Run: headless pygame with SDL's dummy video driver; simulated clock (each Clock.tick advances the game by its frame time, no real sleeping); random seed 0; keys injected as events and as key.get_pressed() state; no mouse input.
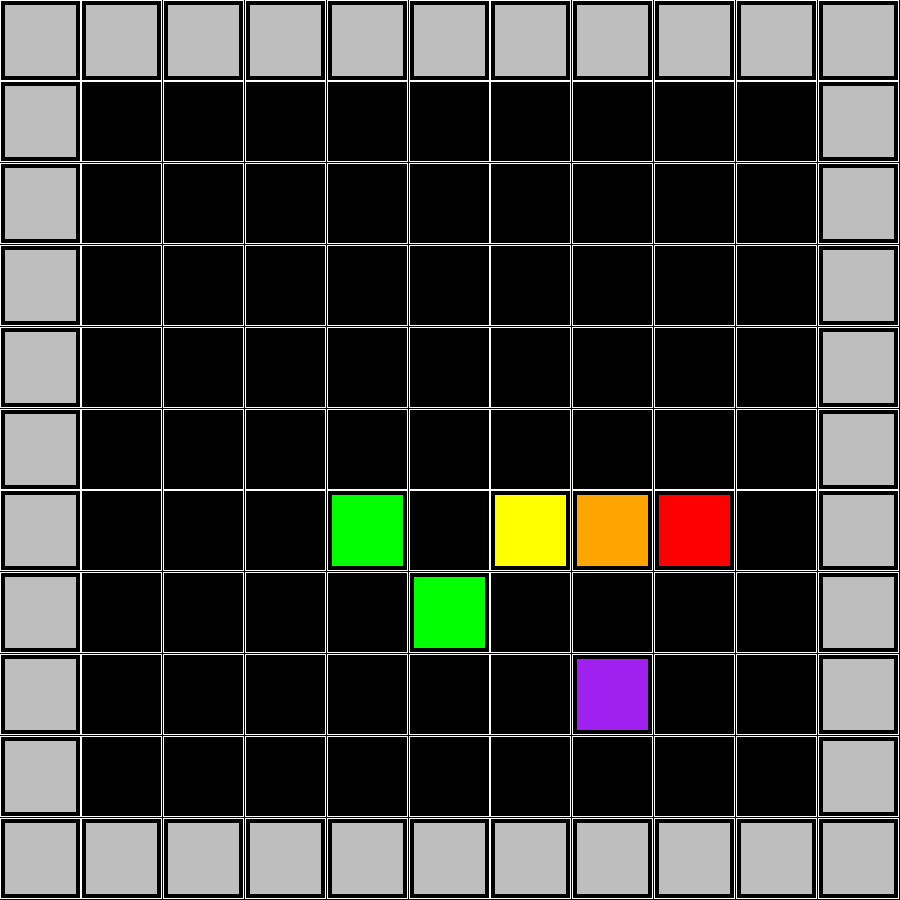
Frame 1 of 2 · flips 1–60 · no input
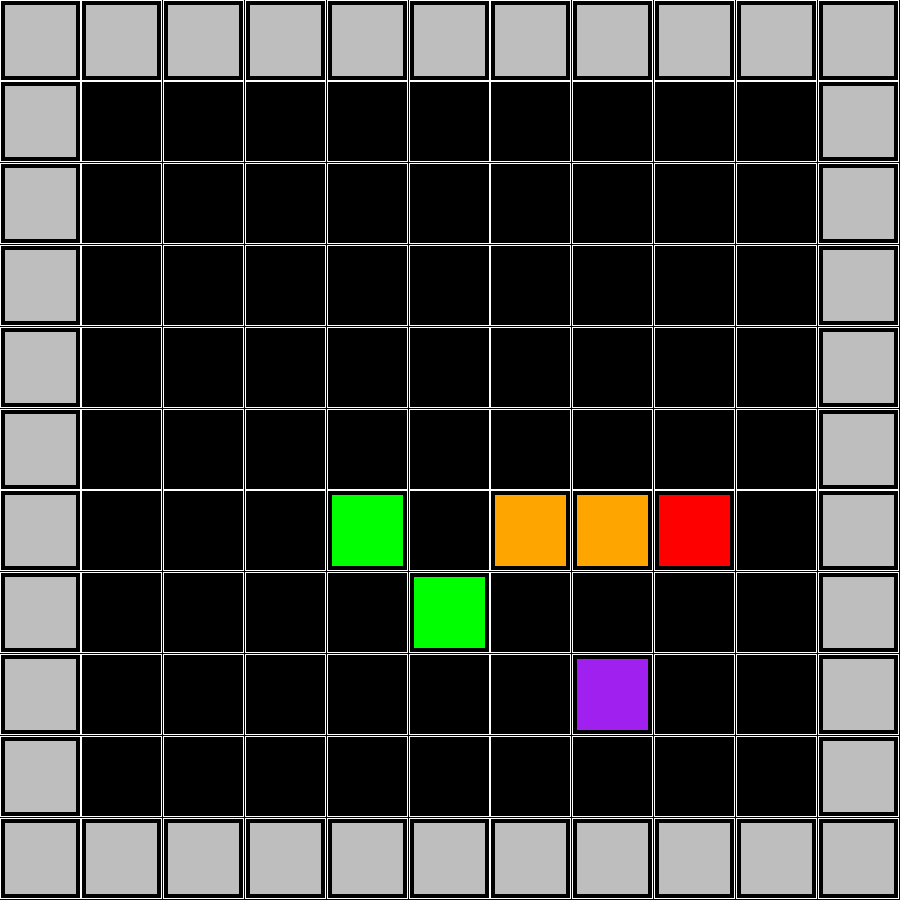
Frame 2 of 2 · flips 61–180 · tapped SPACE, RETURN · held RIGHT (→), D (game ended)

The pygame program that drew these frames:

import pygame
import random
from dataclasses import dataclass

global snake_direction
# Initialize Pygame
pygame.init()   
# Set up display
WIDTH, HEIGHT = 900, 900
win = pygame.display.set_mode((WIDTH, HEIGHT))
pygame.display.set_caption("Snake Game")    
# Define colors
WHITE = (255, 255, 255)
GREEN = (0, 255, 0)
RED = (255, 0, 0)
EMPTY = 0
WALL = 1
HEAD = 2
BODY = 3
TAIL = 4
RED_APPLE = 5
GREEN_APPLE = 6
SQUARE_SIZE = HEIGHT / 11
UP = 0
DOWN = 1
LEFT = 2
RIGHT = 3

@dataclass
class square:
    x: float
    y: float
    id: int
    dir: int

def draw_grid_of_squares(board):
    for row in board:
        for el in row:
            pygame.draw.rect(win, WHITE, (el.x, el.y, SQUARE_SIZE, SQUARE_SIZE), 1)

def place_food(board, item):
    while True:
        x = random.randint(0, 11 - 1)
        y = random.randint(0, 11 - 1)
        if board[x][y].id == 0:
            board[x][y].id = item
            break

def add_tail(board, x, y, tail=True):
    if board[x][y + 1].id == 0:
        board[x][y + 1].id = TAIL if tail else BODY
        board[x][y + 1].dir = LEFT
        return x, y + 1
    elif board[x][y - 1].id == 0:
        board[x][y - 1].id = TAIL if tail else BODY
        board[x][y + 1].dir = RIGHT
        return x, y - 1
    elif board[x + 1][y].id == 0:
        board[x + 1][y].id = TAIL if tail else BODY
        board[x + 1][y].dir = UP
        return x + 1, y
    elif board[x - 1][y].id == 0:
        board[x - 1][y].id = TAIL if tail else BODY
        board[x - 1][y].dir = DOWN
        return x - 1, y

def init_snake(board):
    while True:
        x = random.randint(0, 11 - 1)
        y = random.randint(0, 11 - 1)
        if board[x][y].id == 0:
            board[x][y].id = HEAD
            break
    x, y = add_tail(board, x ,y, False)
    add_tail(board, x ,y)
    

def render(board):
    for r in board:
        for el in r:
            if(el.id == EMPTY):
                continue
            elif el.id == WALL:
                win.fill("grey", (el.x + 5, el.y + 5, SQUARE_SIZE - 10, SQUARE_SIZE - 10))
            elif el.id == RED_APPLE:
                win.fill("purple", (el.x + 5, el.y + 5, SQUARE_SIZE - 10, SQUARE_SIZE - 10))
            elif el.id == GREEN_APPLE:
                win.fill("green", (el.x + 5, el.y + 5, SQUARE_SIZE - 10, SQUARE_SIZE - 10))
            elif el.id == HEAD:
                win.fill("yellow", (el.x + 5, el.y + 5, SQUARE_SIZE - 10, SQUARE_SIZE - 10))
            elif el.id == BODY:
                win.fill("orange", (el.x + 5, el.y + 5, SQUARE_SIZE - 10, SQUARE_SIZE - 10))
            elif el.id == TAIL:
                win.fill("red", (el.x + 5, el.y + 5, SQUARE_SIZE - 10, SQUARE_SIZE - 10))

def init_board(board):
    init_walls(board)
    init_snake(board)
    place_food(board, RED_APPLE)
    place_food(board, GREEN_APPLE)
    place_food(board, GREEN_APPLE)

def init_walls(board):
    for i, a in enumerate(board):
        if i == 0 or i == 10:
            for el in board[i]:
                el.id = 1
        else:
            a[0].id = 1
            a[10].id = 1

def find_square_by_id(board, target_id):
    for ri, row in enumerate(board):
        for si, square in enumerate(row):
            if square.id == target_id:
                return ri, si, square

def find_square_by_dir(board, x, y, dir):
    if dir == RIGHT:
        return board[x][y + 1]
    elif dir == LEFT:
        return board[x][y - 1]
    elif dir == UP:
        return board[x - 1][y]
    elif dir == DOWN:
        return board[x + 1][y]

def move_snake(board, dir):
    head_x, head_y, head = find_square_by_id(board, HEAD)
    tail_x, tail_y, tail = find_square_by_id(board, TAIL)
    head.dir = dir
    head.id = BODY
    s = find_square_by_dir(board, head_x, head_y, dir)
    id = s.id
    if id == GREEN_APPLE or id == RED_APPLE:
        print("bigger")
        return True
    elif id == BODY or id == TAIL or id == WALL:
        print("dead")
        return False
    s.id = HEAD
    s = find_square_by_dir(board, tail_x, tail_y, tail.dir)
    tail.dir = -1
    tail.id = EMPTY
    s.id = TAIL
    return True

def main():
    board = [[square(x * SQUARE_SIZE, y * SQUARE_SIZE, 0, -1) for x in range(11)] for y in range(11)]
    running = True
    init_board(board)
    while running:
        for event in pygame.event.get():
            if event.type == pygame.QUIT:
                running = False
            elif event.type == pygame.KEYDOWN:
                if event.key == pygame.K_UP:
                    running = move_snake(board, UP)
                elif event.key == pygame.K_DOWN:
                    running = move_snake(board, DOWN)
                elif event.key == pygame.K_LEFT:
                    running = move_snake(board, LEFT)
                elif event.key == pygame.K_RIGHT:
                    running = move_snake(board, RIGHT)
                elif event.key == pygame.K_ESCAPE:
                    running = False
                # render(board)
        win.fill('black')
        draw_grid_of_squares(board)
        render(board)
        pygame.display.update()

    pygame.quit()

if __name__ == '__main__':
    main()
